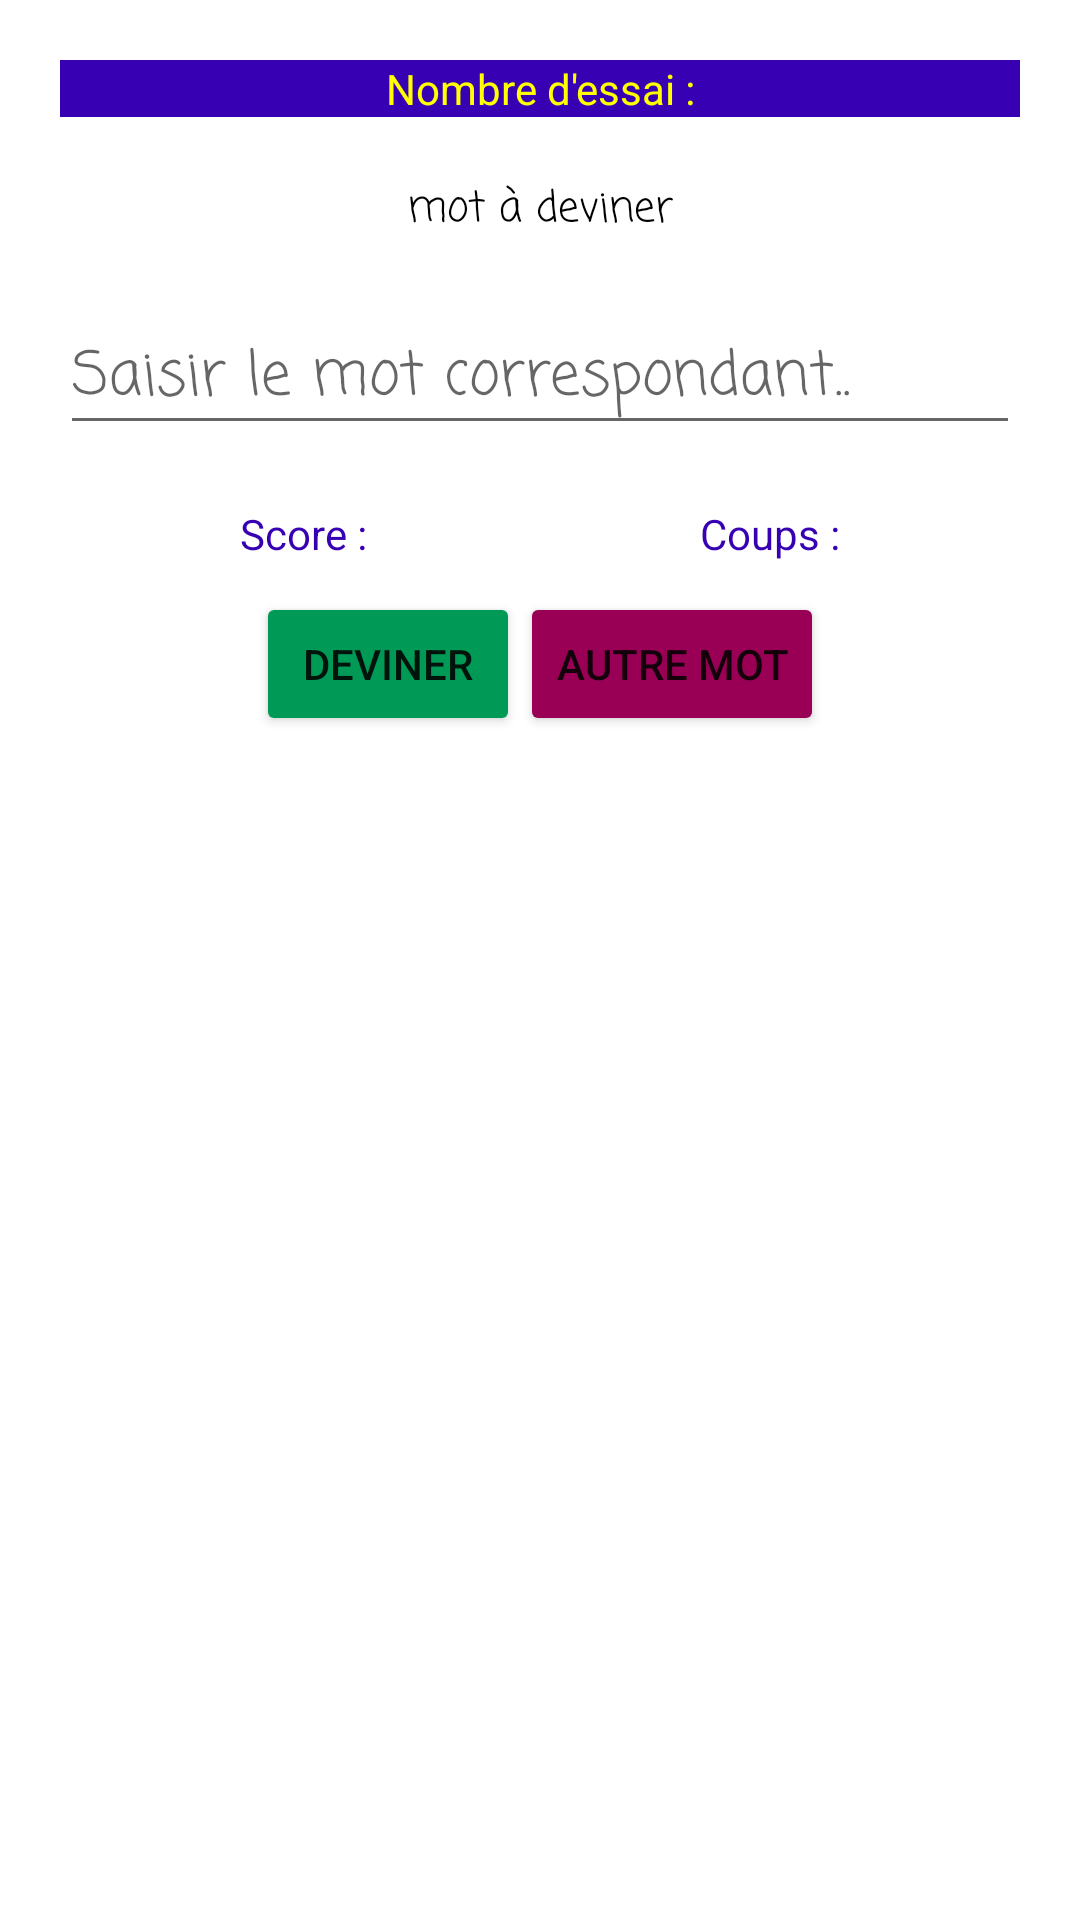

The Android layout XML behind this screen, and the referenced resources:
<!-- AndroidManifest.xml: application theme Theme.Motus -->
<!-- res/layout/activity_main.xml -->
<?xml version="1.0" encoding="utf-8"?>
<LinearLayout xmlns:android="http://schemas.android.com/apk/res/android"
    xmlns:tools="http://schemas.android.com/tools"
    xmlns:app="http://schemas.android.com/apk/res-auto"
    android:layout_width="match_parent"
    android:layout_height="match_parent"
    android:orientation="vertical"
    tools:context=".MainActivity">

    <TextView
        android:id="@+id/textview_try_limite"
        android:layout_width="match_parent"
        android:layout_height="wrap_content"
        android:layout_margin="20dp"
        android:background="@color/design_default_color_primary_dark"
        android:gravity="center"
        android:text="@string/try_limite"
        android:textColor="@color/yellow"
        />

    <TextView
        android:id="@+id/textview_guess_word"
        android:layout_width="match_parent"
        android:layout_height="wrap_content"
        android:fontFamily="casual"
        android:gravity="center"
        android:text="@string/guess_word"
        android:textColor="@color/black"

        />
    <TextView
        android:id="@+id/textview_inputed_word"
        android:layout_width="match_parent"
        android:layout_height="wrap_content"
        android:gravity="center"
        android:text="@string/inputed_word"
        android:visibility="gone"
        />

    <EditText
        android:id="@+id/edittext_input_word"
        android:layout_width="match_parent"
        android:layout_height="wrap_content"
        android:layout_margin="20dp"
        android:fontFamily="casual"
        android:hint="@string/input_word"
        android:inputType="text"
        android:textSize="20dp" />

    <RelativeLayout
        android:layout_width="wrap_content"
        android:layout_height="wrap_content"
        android:layout_marginLeft="80dp"
        android:layout_marginRight="80dp">

        <TextView
            android:id="@+id/textview_score_counter"
            android:layout_width="wrap_content"
            android:layout_height="wrap_content"
            android:layout_alignParentLeft="true"
            android:text="@string/score_counter"
            android:textColor="@color/design_default_color_primary_variant" />

        <TextView
            android:id="@+id/textview_try_counter"
            android:layout_width="wrap_content"
            android:layout_height="wrap_content"
            android:layout_alignParentRight="true"
            android:text="@string/try_counter"
            android:textColor="@color/design_default_color_primary_dark" />


    </RelativeLayout>

    <LinearLayout
        android:layout_width="wrap_content"
        android:layout_height="wrap_content"
        android:layout_gravity="center"
        android:layout_marginTop="10dp"
        android:orientation="horizontal">

        <Button
            android:id="@+id/button_guess"
            android:layout_width="wrap_content"
            android:layout_height="wrap_content"
            android:text="@string/guess"
            app:backgroundTint="@color/green" />

        <Button
            android:id="@+id/button_generate"
            android:layout_width="wrap_content"
            android:layout_height="wrap_content"
            android:text="@string/generate"
            app:backgroundTint="@color/red" />

    </LinearLayout>


</LinearLayout>
<!-- resources referenced by this layout -->
<resources>
  <color name="black">#FF000000</color>
  <color name="green">#095</color>
  <color name="red">#905</color>
  <color name="yellow">#FF0</color>
  <string name="generate">Autre mot</string>
  <string name="guess">Deviner</string>
  <string name="guess_word">mot à deviner</string>
  <string name="input_word">Saisir le mot correspondant..</string>
  <string name="inputed_word">mot saisit</string>
  <string name="score_counter">Score :</string>
  <string name="try_counter">Coups :</string>
  <string name="try_limite">Nombre d\'essai :</string>
  <style name="Theme.Motus" parent="Theme.MaterialComponents.DayNight.DarkActionBar">
          
          <item name="colorPrimary">@color/purple_500</item>
          <item name="colorPrimaryVariant">@color/purple_700</item>
          <item name="colorOnPrimary">@color/white</item>
          
          <item name="colorSecondary">@color/teal_200</item>
          <item name="colorSecondaryVariant">@color/teal_700</item>
          <item name="colorOnSecondary">@color/black</item>
          
          <item name="android:statusBarColor" tools:targetApi="l">?attr/colorPrimaryVariant</item>
          
      </style>
  <color name="purple_500">#FF6200EE</color>
  <color name="purple_700">#FF3700B3</color>
  <color name="white">#FFFFFFFF</color>
  <color name="teal_200">#FF03DAC5</color>
  <color name="teal_700">#FF018786</color>
</resources>
